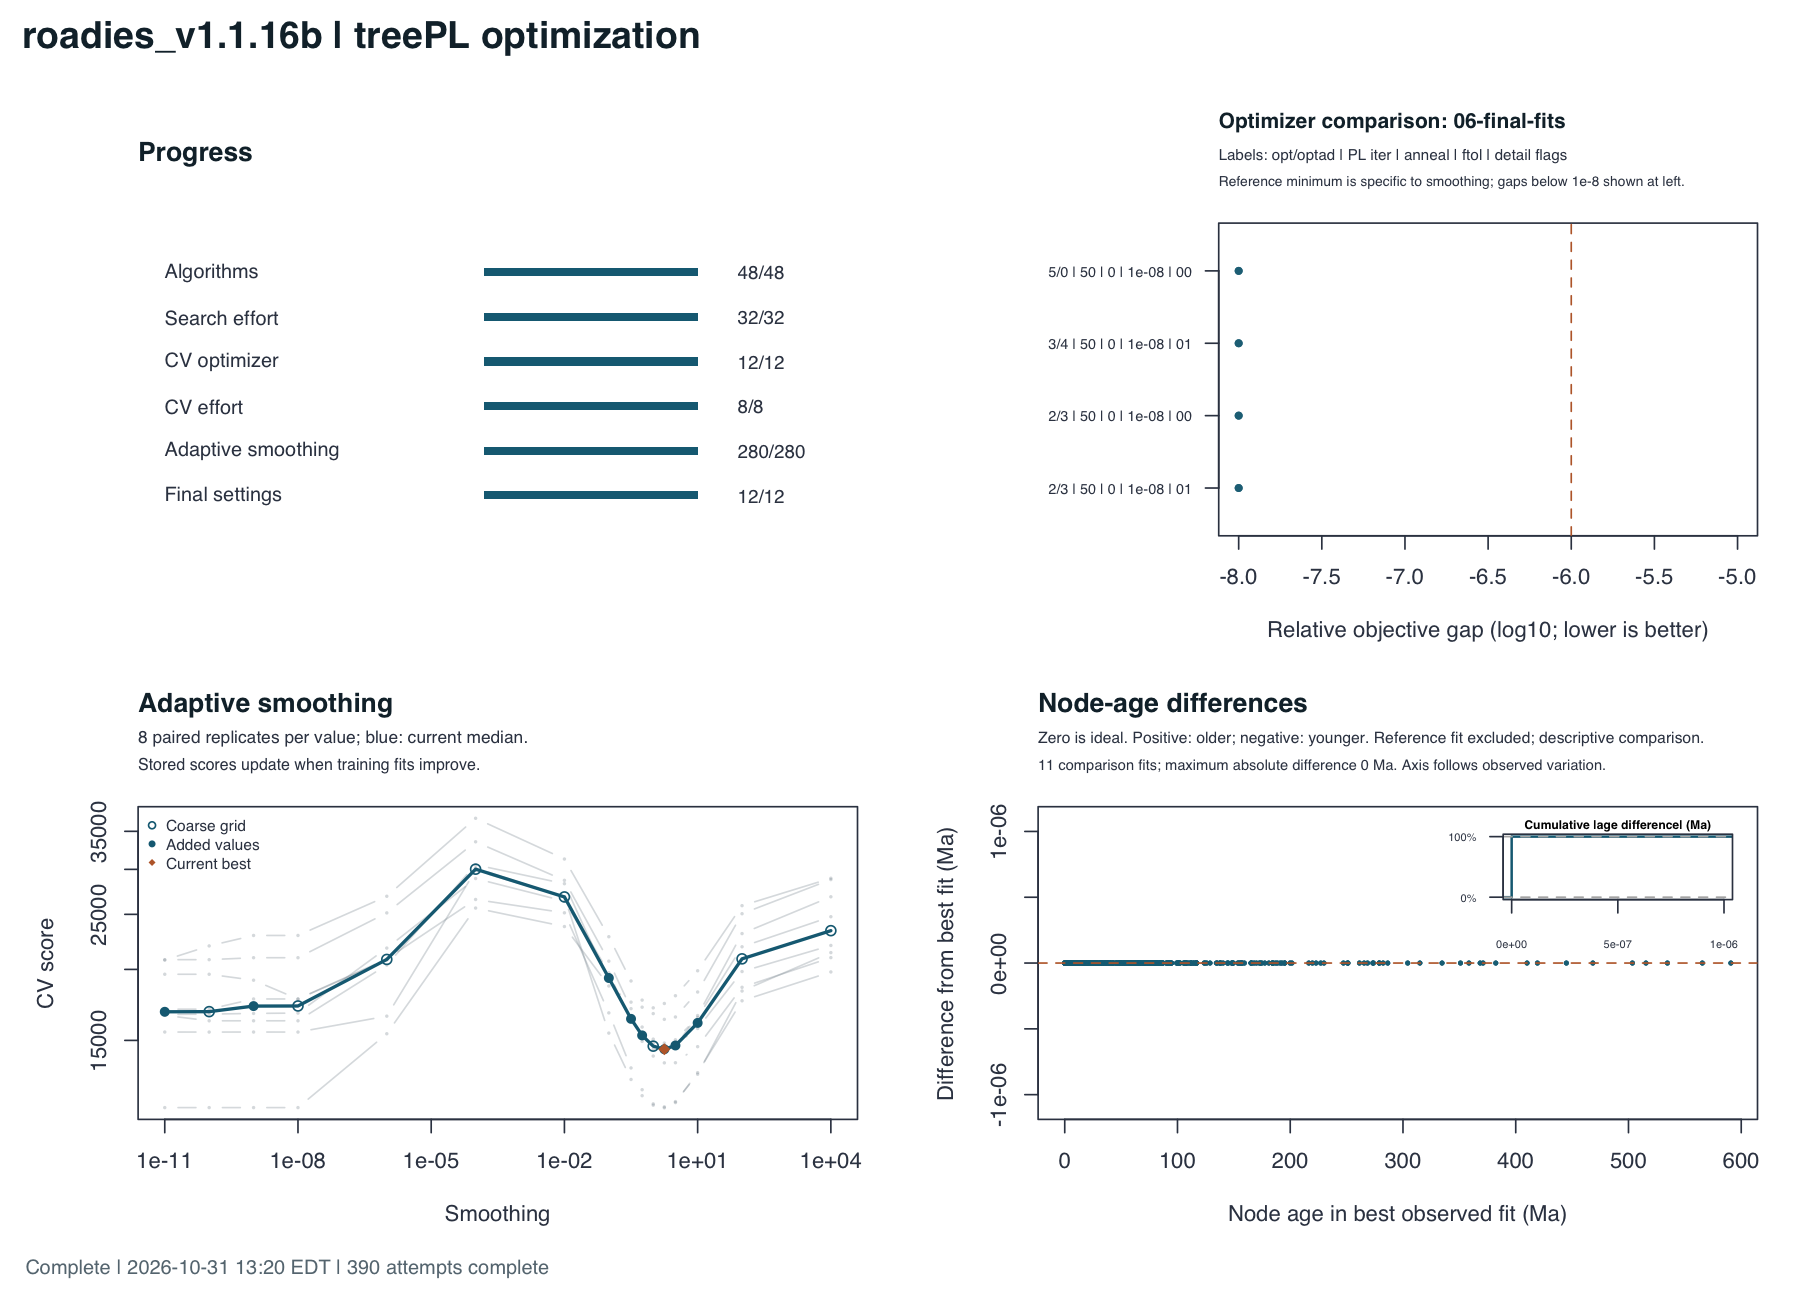

Values plotted in this chart, from the file beside it:
smoothing	origin	accepted	discarded	median_cv	selected	cv_1	cv_2	cv_3	cv_4	cv_5	cv_6	cv_7	cv_8
10000	coarse	8	0	23400	False	28937	22039	21410	19796	24761	26845	20978	28783
100.0	coarse	8	0	20875	False	25896	19829	18323	17612	21920	23125	18601	25065
10.0	refined	8	0	16102	False	19890	15742	13077	13161	16462	16588	14624	18250
3.162	refined	8	0	14694	False	17976	14746	11705	11658	15036	14642	13701	16493
1.778	refined	8	0	14472	True	17421	14639	11458	11414	14837	14305	13695	16336
1.0	coarse	8	0	14654	False	17115	14841	11537	11598	15077	14467	14078	16720
0.5623	refined	8	0	15307	False	17162	15462	11988	12282	15833	15152	14941	17660
0.3162	refined	8	0	16368	False	17515	16433	12803	13415	17059	16303	16235	19083
0.1	refined	8	0	19317	False	18699	19056	15451	16770	20680	19577	19726	22833
0.01	coarse	8	0	26829	False	23795	28306	26853	25157	28695	26373	26805	31283
0.0001	coarse	8	0	30024	False	25646	30562	29871	26553	33547	28906	30176	36900
1e-06	coarse	8	0	20826	False	15409	20359	16548	20864	25148	21805	20787	26901
1e-08	coarse	8	0	17245	False	11424	16241	15515	17742	20971	16756	17735	22950
1e-09	refined	8	0	17238	False	11424	16241	15517	17742	20971	16734	19145	22950
1e-10	coarse	8	0	16854	False	11424	16241	15515	17024	20806	16685	19611	21998
1e-11	refined	8	0	16844	False	11424	16605	15517	17024	20806	16664	19611	20768
